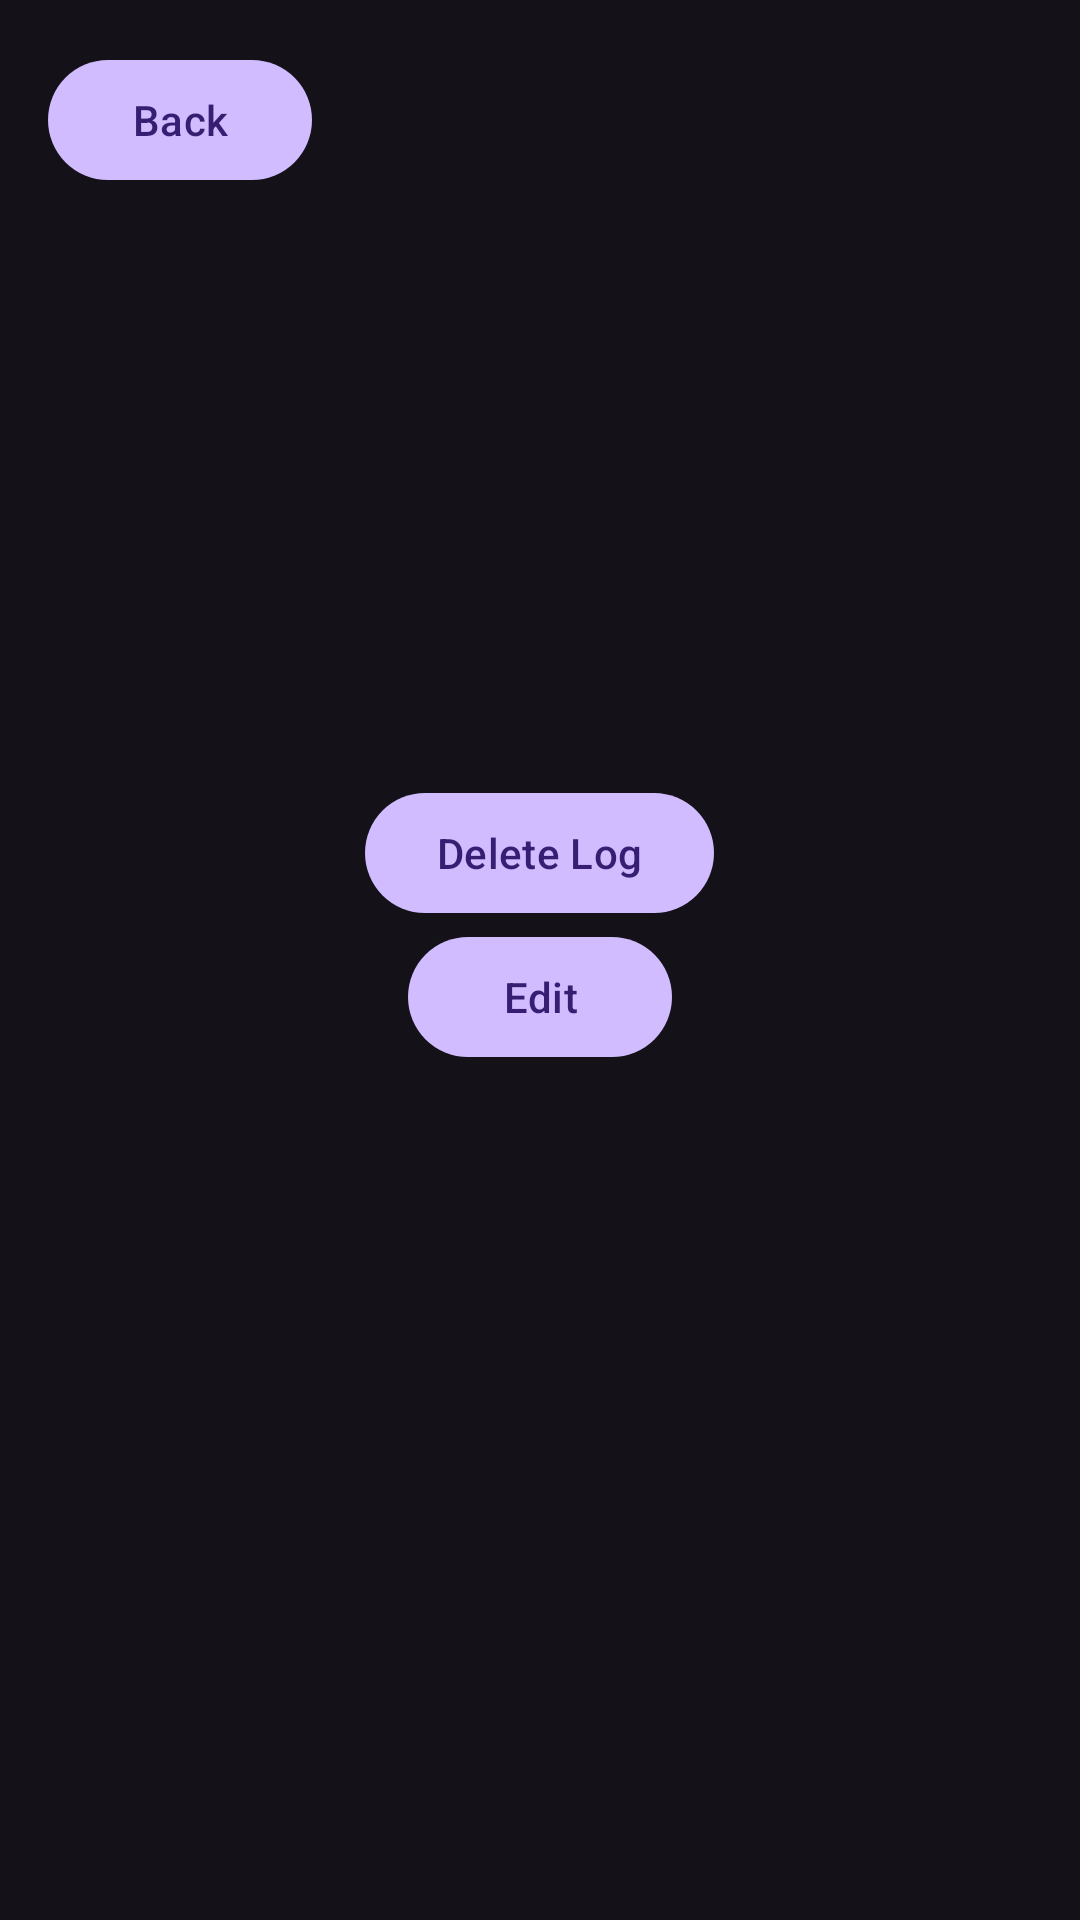

Reconstruct the res/layout file that produces this screen, plus the resources it refers to.
<!-- AndroidManifest.xml: activity theme Theme.Material3.Dark.NoActionBar -->
<!-- res/layout/activity_log_detail.xml -->
<?xml version="1.0" encoding="utf-8"?>

<androidx.constraintlayout.widget.ConstraintLayout xmlns:android="http://schemas.android.com/apk/res/android"
    xmlns:app="http://schemas.android.com/apk/res-auto"
    xmlns:tools="http://schemas.android.com/tools"
    android:id="@+id/log"
    android:layout_width="match_parent"
    android:layout_height="match_parent"
    tools:context=".LogDetailActivity">

    
    <com.google.android.material.appbar.AppBarLayout
        android:id="@+id/logToolbar"
        android:layout_width="match_parent"
        android:layout_height="wrap_content"
        android:backgroundTint="@color/md_theme_onSurface"
        app:layout_constraintTop_toTopOf="parent">

        
        <com.google.android.material.button.MaterialButton
            android:id="@+id/back_button"
            android:layout_width="wrap_content"
            android:layout_height="wrap_content"
            android:layout_margin="16dp"
            android:text="@string/back"
            app:layout_constraintStart_toStartOf="parent"
            app:layout_constraintTop_toTopOf="parent" />
    </com.google.android.material.appbar.AppBarLayout>

    
    <ScrollView
        android:id="@+id/log_details_scroll"
        android:layout_width="0dp"
        android:layout_height="0dp"
        android:padding="16dp"
        app:layout_constraintBottom_toBottomOf="parent"
        app:layout_constraintEnd_toEndOf="parent"
        app:layout_constraintStart_toStartOf="parent"
        app:layout_constraintTop_toBottomOf="@id/logToolbar">

        
        <LinearLayout
            android:layout_width="match_parent"
            android:layout_height="wrap_content"
            android:orientation="vertical">

            
            <TextView
                android:id="@+id/log_id"
                android:layout_width="wrap_content"
                android:layout_height="wrap_content"
                android:textSize="24sp"
                android:textStyle="bold" />

            
            <TextView
                android:id="@+id/log_feeling"
                android:layout_width="wrap_content"
                android:layout_height="wrap_content"
                android:textSize="20sp" />

            
            <TextView
                android:id="@+id/log_time"
                android:layout_width="wrap_content"
                android:layout_height="wrap_content"
                android:textSize="20sp" />

            
            <TextView
                android:id="@+id/log_date"
                android:layout_width="wrap_content"
                android:layout_height="wrap_content"
                android:textSize="20sp" />

            
            <TextView
                android:id="@+id/log_journal_text"
                android:layout_width="wrap_content"
                android:layout_height="wrap_content"
                android:paddingTop="8dp"
                android:textSize="20sp"
                android:textStyle="italic" />

            <com.google.android.material.button.MaterialButton
                android:id="@+id/deleteButton"
                android:layout_width="wrap_content"
                android:layout_height="wrap_content"
                android:layout_gravity="center"
                android:layout_marginTop="16dp"
                android:text="@string/delete_log" />

            <com.google.android.material.button.MaterialButton
                android:id="@+id/edit_button"
                android:layout_width="wrap_content"
                android:layout_height="wrap_content"
                android:layout_gravity="center"
                android:text="@string/edit"
                app:layout_constraintBottom_toBottomOf="parent"
                app:layout_constraintEnd_toEndOf="parent"
                app:layout_constraintStart_toStartOf="parent"
                app:layout_constraintTop_toBottomOf="@id/log_journal_text" />
        </LinearLayout>

    </ScrollView>

</androidx.constraintlayout.widget.ConstraintLayout>
<!-- resources referenced by this layout -->
<resources>
  <string name="back">Back</string>
  <string name="delete_log">Delete Log</string>
  <string name="edit">Edit</string>
</resources>
